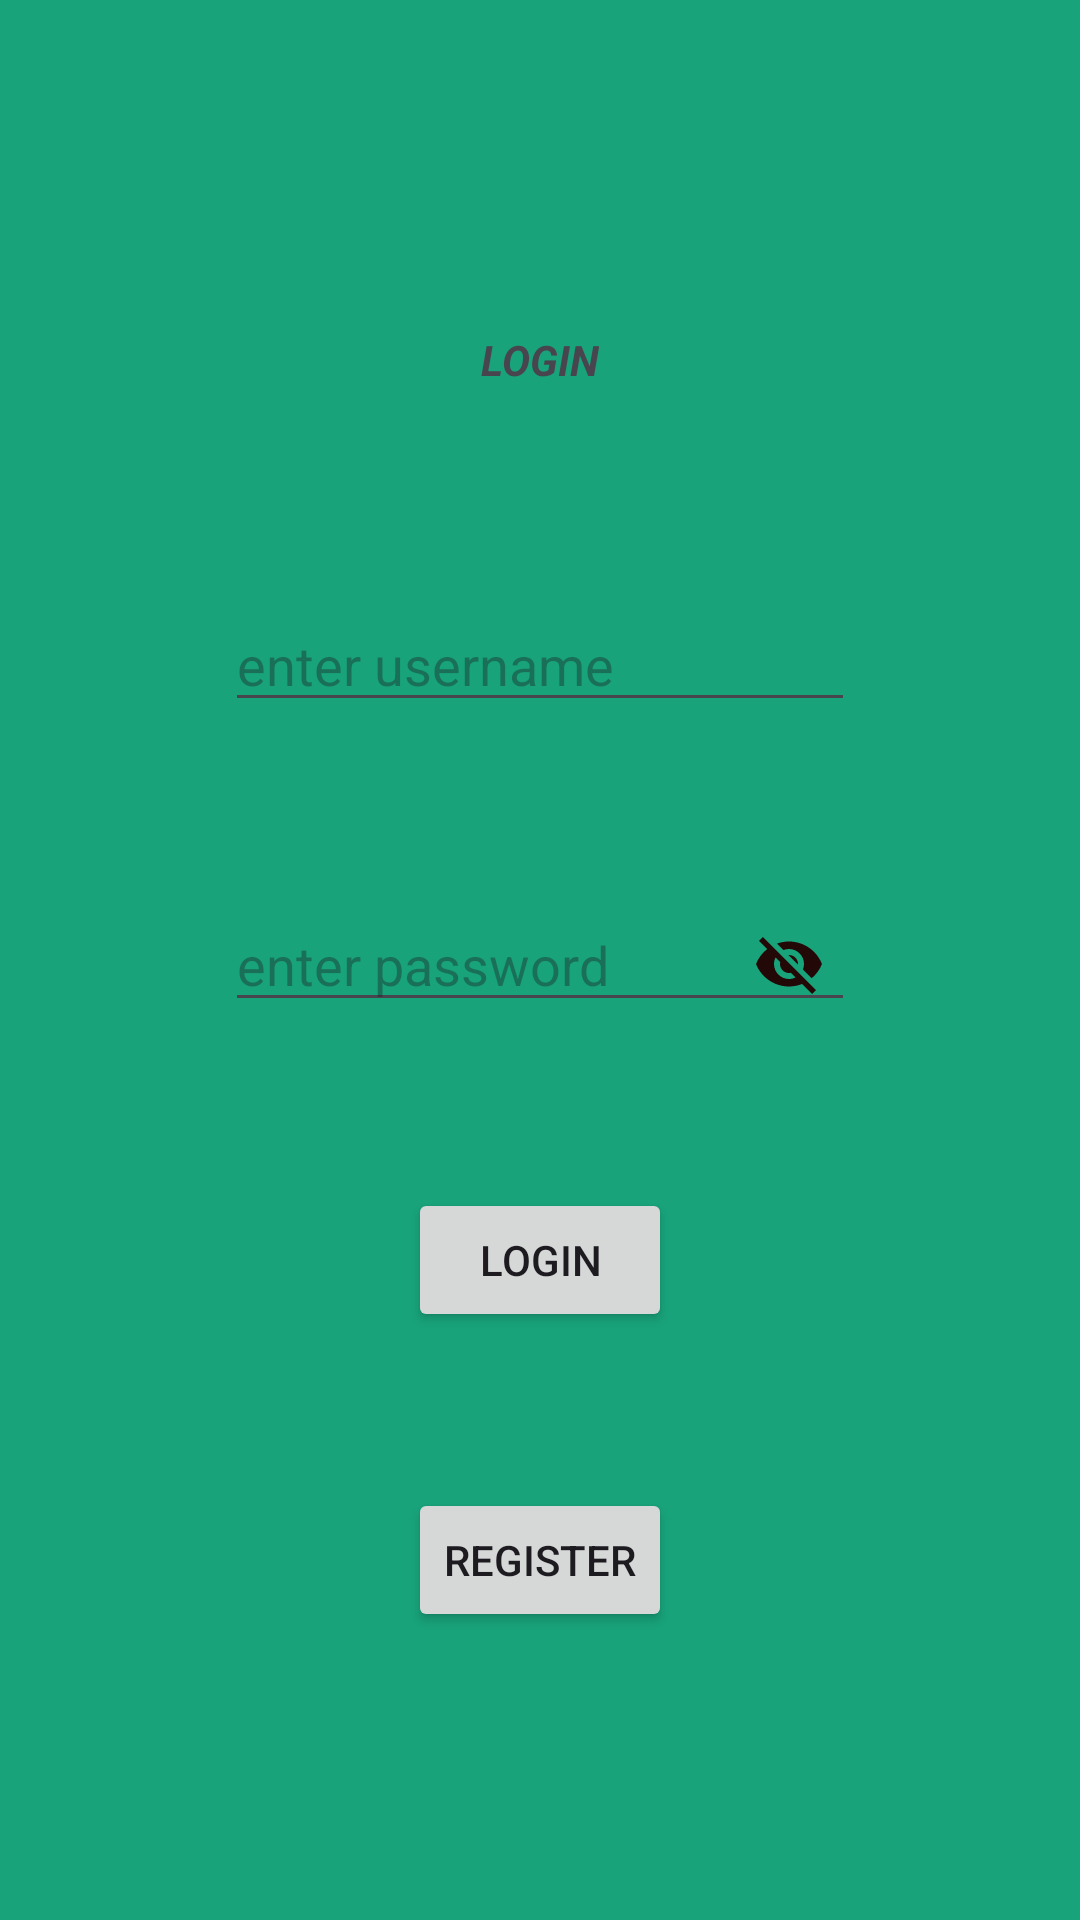

Here is an Android app screen rendered from its layout file. Give the layout XML and the strings, colors and styles it references.
<!-- AndroidManifest.xml: application theme Theme.Traffic_AI -->
<!-- res/layout/activity_login.xml -->
<?xml version="1.0" encoding="utf-8"?>
<android.widget.LinearLayout xmlns:android="http://schemas.android.com/apk/res/android"
    xmlns:app="http://schemas.android.com/apk/res-auto"
    xmlns:tools="http://schemas.android.com/tools"
    android:layout_width="match_parent"
    android:layout_height="match_parent"
    android:background="#18A37B"
    android:gravity="center_horizontal|center_vertical"
    android:orientation="vertical"
    tools:context=".login">

    <TableRow
        android:layout_width="match_parent"
        android:layout_height="100dp"
        android:gravity="center">

        <TextView
            android:id="@+id/textView2"
            android:layout_width="wrap_content"
            android:layout_height="wrap_content"
            android:text="LOGIN"
            android:textStyle="bold|italic" />
    </TableRow>

    <TableRow
        android:layout_width="match_parent"
        android:layout_height="100dp"
        android:gravity="center">

        <EditText
            android:id="@+id/editTextText2"
            android:layout_width="wrap_content"
            android:layout_height="wrap_content"
            android:ems="10"
            android:hint="enter username"
            android:inputType="text" />
    </TableRow>

    <TableRow
        android:layout_width="match_parent"
        android:layout_height="100dp"
        android:gravity="center">

        <EditText
            android:id="@+id/editTextTextPassword2"
            android:layout_width="wrap_content"
            android:layout_height="wrap_content"
            android:ems="10"
            android:hint="enter password"
            android:drawableRight="@drawable/baseline_visibility_off_24"
            android:paddingRight="10dp"
            android:longClickable="false"
            android:inputType="textPassword" />

    </TableRow>

    <TableRow
        android:layout_width="match_parent"
        android:layout_height="100dp"
        android:gravity="center">

        <Button
            android:id="@+id/button2"
            android:layout_width="wrap_content"
            android:layout_height="wrap_content"
            android:text="LOGIN" />
    </TableRow>

    <TableRow
        android:layout_width="match_parent"
        android:layout_height="100dp"
        android:gravity="center">

        <Button
            android:id="@+id/button3"
            android:layout_width="wrap_content"
            android:layout_height="wrap_content"
            android:text="REGISTER" />
    </TableRow>
</android.widget.LinearLayout>
<!-- resources referenced by this layout -->
<resources>
  <!-- drawable baseline_visibility_off_24 (drawable) -->
  <vector android:height="24dp" android:tint="#230808"
      android:viewportHeight="24" android:viewportWidth="24"
      android:width="24dp" xmlns:android="http://schemas.android.com/apk/res/android">
      <path android:fillColor="@android:color/white" android:pathData="M12,7c2.76,0 5,2.24 5,5 0,0.65 -0.13,1.26 -0.36,1.83l2.92,2.92c1.51,-1.26 2.7,-2.89 3.43,-4.75 -1.73,-4.39 -6,-7.5 -11,-7.5 -1.4,0 -2.74,0.25 -3.98,0.7l2.16,2.16C10.74,7.13 11.35,7 12,7zM2,4.27l2.28,2.28 0.46,0.46C3.08,8.3 1.78,10.02 1,12c1.73,4.39 6,7.5 11,7.5 1.55,0 3.03,-0.3 4.38,-0.84l0.42,0.42L19.73,22 21,20.73 3.27,3 2,4.27zM7.53,9.8l1.55,1.55c-0.05,0.21 -0.08,0.43 -0.08,0.65 0,1.66 1.34,3 3,3 0.22,0 0.44,-0.03 0.65,-0.08l1.55,1.55c-0.67,0.33 -1.41,0.53 -2.2,0.53 -2.76,0 -5,-2.24 -5,-5 0,-0.79 0.2,-1.53 0.53,-2.2zM11.84,9.02l3.15,3.15 0.02,-0.16c0,-1.66 -1.34,-3 -3,-3l-0.17,0.01z"/>
  </vector>
  <style name="Theme.Traffic_AI" parent="Base.Theme.Traffic_AI" />
  <style name="Base.Theme.Traffic_AI" parent="Theme.Material3.DayNight.NoActionBar">
          
          
      </style>
</resources>
